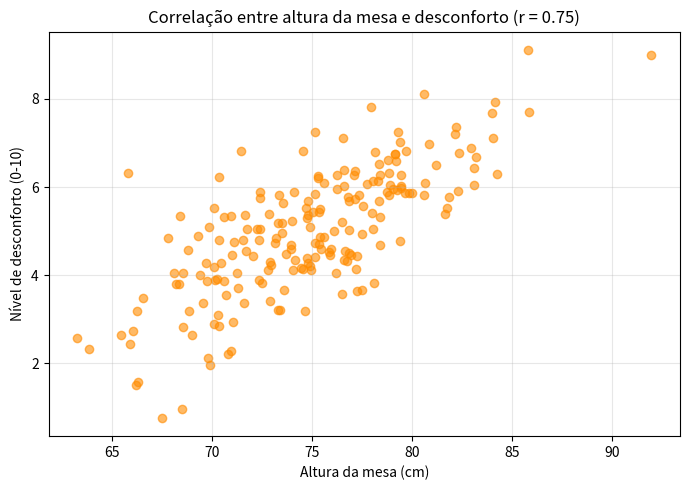

Source code (Python):
"""
Gera duas (ou mais) variáveis quantitativas correlacionadas,
calcula o coeficiente de correlação e plota um gráfico de dispersão.
"""

import numpy as np
import pandas as pd
import matplotlib.pyplot as plt

# ------------------------------------------------------------
# 1) Configurações
# ------------------------------------------------------------
np.random.seed(42)        # reprodutibilidade
n = 200                    # número de observações
correlacao_desejada = 0.75 # entre -1 e 1

# ------------------------------------------------------------
# 2) Gerar duas variáveis correlacionadas
#    Usamos uma distribuição normal multivariada, definindo
#    a matriz de covariância a partir da correlação desejada.
# ------------------------------------------------------------
media = [0, 0]
matriz_cov = [
    [1, correlacao_desejada],
    [correlacao_desejada, 1]
]

dados = np.random.multivariate_normal(media, matriz_cov, size=n)

# ------------------------------------------------------------
# 3) Transformar para escalas mais "realistas"
#    Exemplo: variável X = altura da mesa (cm), variável Y = nível de desconforto (0-10)
# ------------------------------------------------------------
x = dados[:, 0] * 5 + 75   # média 75 cm, desvio ~5
y = dados[:, 1] * 1.5 + 5  # média 5, desvio ~1.5
y = np.clip(y, 0, 10)      # limitar escala de desconforto entre 0 e 10

df = pd.DataFrame({
    "altura_mesa_cm": x,
    "nivel_desconforto": y
})

# ------------------------------------------------------------
# 4) Verificar a correlação obtida
# ------------------------------------------------------------
correlacao_real = df["altura_mesa_cm"].corr(df["nivel_desconforto"])
print(f"Correlação de Pearson obtida: {correlacao_real:.3f}")
print(df.describe())

# ------------------------------------------------------------
# 5) Salvar em CSV (opcional)
# ------------------------------------------------------------
df.to_csv("variaveis_correlacionadas.csv", index=False)

# ------------------------------------------------------------
# 6) Gráfico de dispersão
# ------------------------------------------------------------
plt.figure(figsize=(7, 5))
plt.scatter(df["altura_mesa_cm"], df["nivel_desconforto"], alpha=0.6, color="darkorange")
plt.title(f"Correlação entre altura da mesa e desconforto (r = {correlacao_real:.2f})")
plt.xlabel("Altura da mesa (cm)")
plt.ylabel("Nível de desconforto (0-10)")
plt.grid(alpha=0.3)
plt.tight_layout()
plt.savefig("dispersao_correlacao.png", dpi=150)
plt.show()
